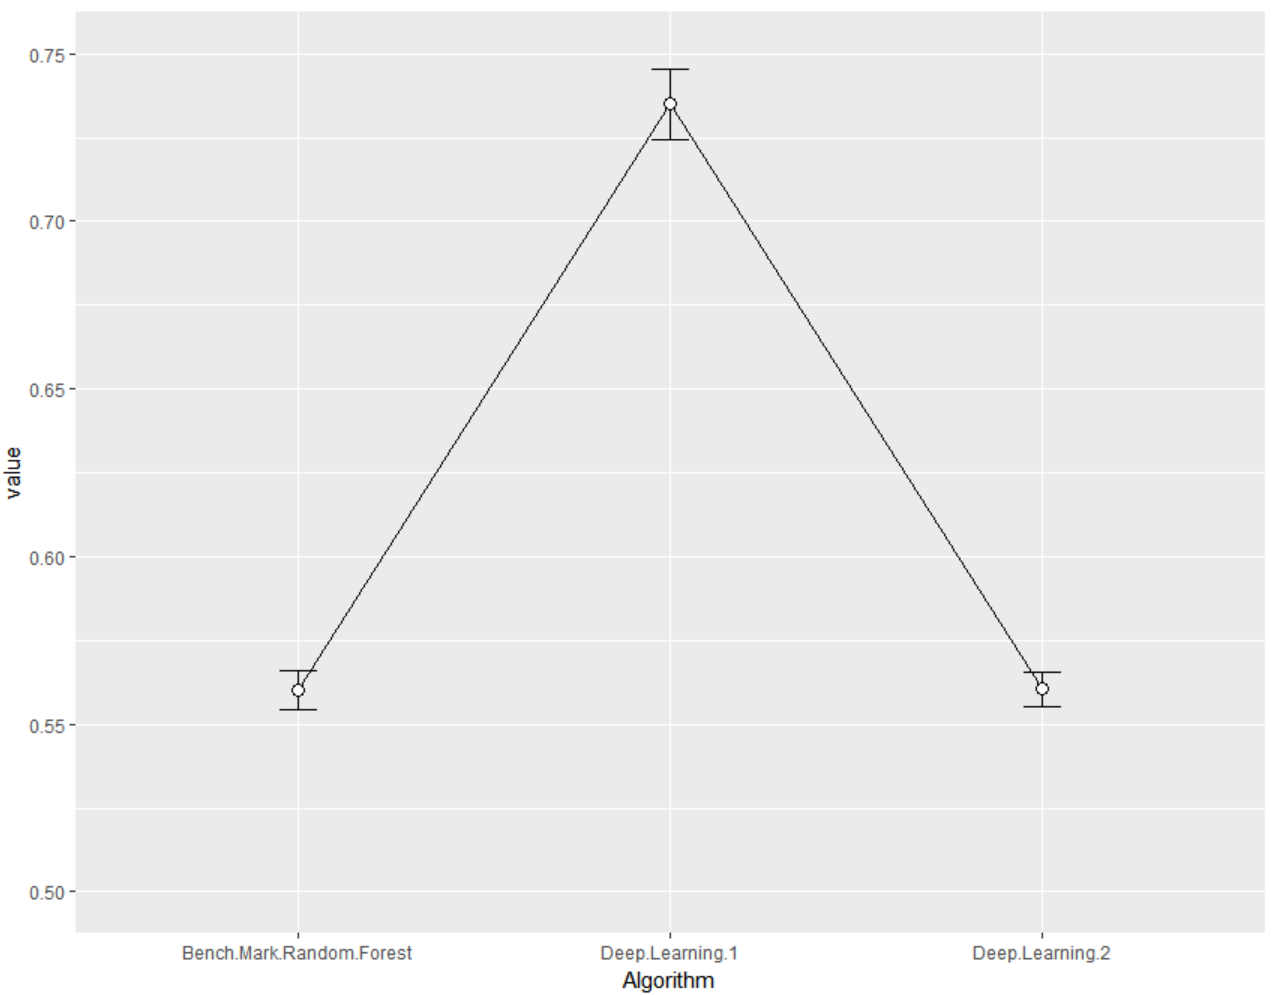

The table this chart was drawn from, first rows:
Bench Mark Random Forest, Deep Learning 1, Deep Learning 2
0.5615, 0.7365, 0.548
0.5677, 0.7257, 0.5696
0.5555, 0.7432, 0.5524
0.5628, 0.7219, 0.5556
0.5711, 0.7274, 0.5644
0.5564, 0.7389, 0.5647
0.5477, 0.7361, 0.5509
0.5258, 0.7111, 0.5364
0.5739, 0.734, 0.5698
0.5745, 0.7376, 0.5756
0.5615, 0.6872, 0.5606
0.5619, 0.7156, 0.5668
0.5537, 0.7363, 0.5593
0.5616, 0.7488, 0.5611
0.5667, 0.7656, 0.5653
0.5567, 0.7764, 0.5519
0.5556, 0.7192, 0.5615
0.5678, 0.7401, 0.5683
0.5636, 0.7464, 0.5594
0.5637, 0.7672, 0.5602
0.5577, 0.7025, 0.5725
0.562, 0.7562, 0.5649
0.5527, 0.739, 0.5594
0.5395, 0.7135, 0.5361
0.5818, 0.7466, 0.5769
